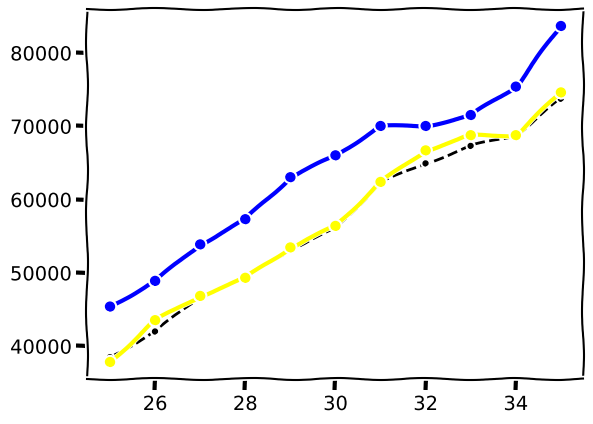

Generate this figure with matplotlib:
from matplotlib import pyplot as plt

plt.xkcd()

ages_x = [25, 26, 27, 28, 29, 30, 31, 32, 33, 34, 35]
dev_y = [38496, 42000, 46752, 49320, 53200, 56000, 62316, 64928, 67317, 68748, 73752]

# plt.plot(ages_x, dev_y, 'k--', label="Python devs")
plt.plot(ages_x, dev_y, color="#000000", linestyle="--", marker=".", label="All devs")

# Median Python Developer Salaries by Age
py_dev_y = [45372, 48876, 53850, 57287, 63016, 65998, 70003, 70000, 71496, 75370, 83640]

# Add a second line
plt.plot(
    ages_x, py_dev_y, color="#0000FF", marker="o", linewidth=3, label="Python devs"
)

# Median JavaScript Developer Salaries by Age
js_dev_y = [37810, 43515, 46823, 49293, 53437, 56373, 62375, 66674, 68745, 68746, 74583]

plt.plot(ages_x, js_dev_y, color="#FFFF00", marker="o", linewidth=3, label="JS devs")
